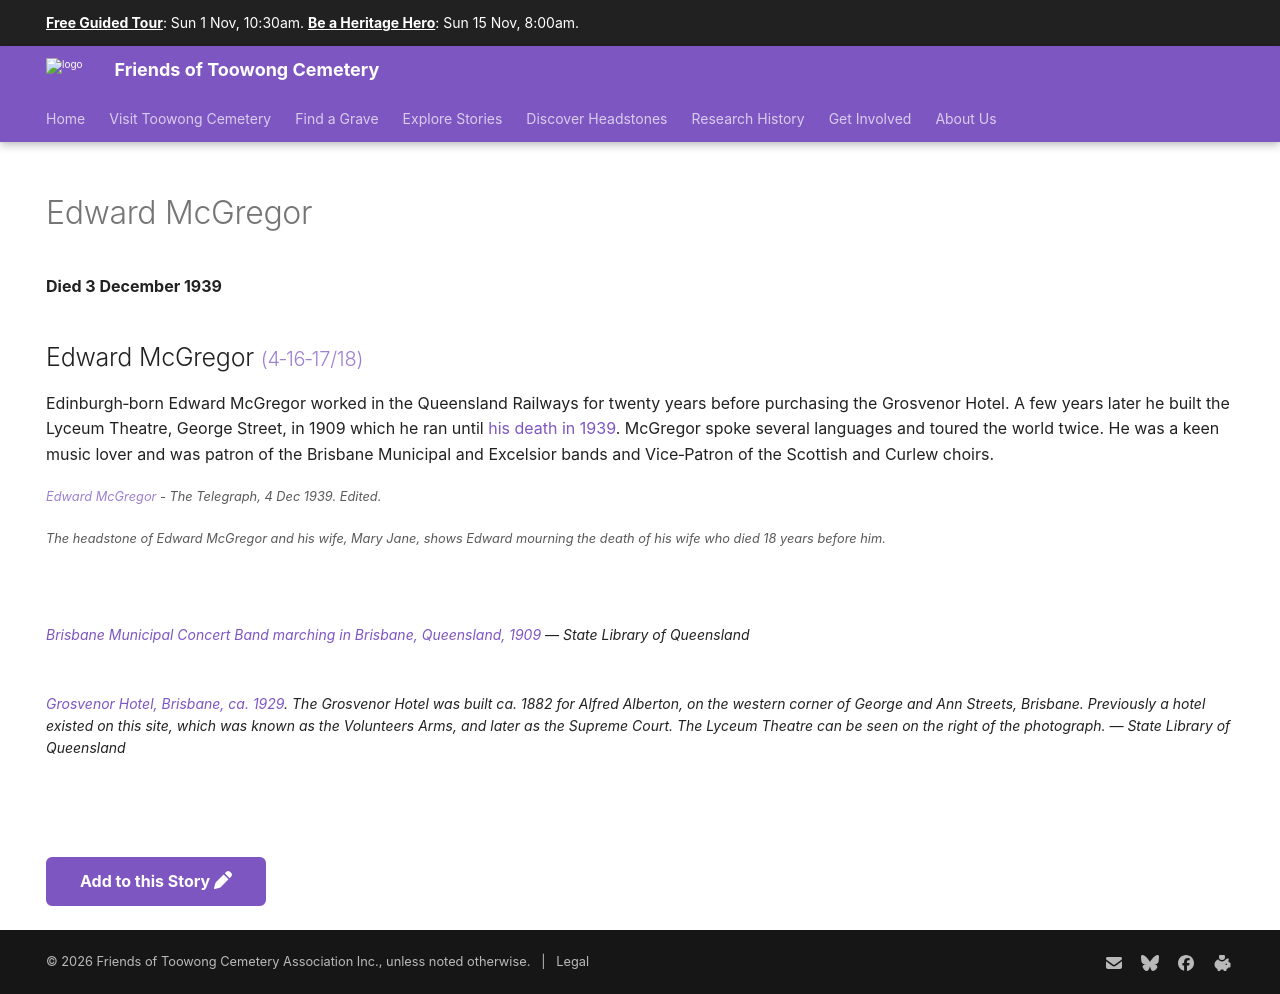

repository: 1871fotc/1871fotc.github.io · page: research/edward-mcgregor/index.html · generator: mkdocs

---
hide:
  - toc
  - navigation 
---

# Edward McGregor

**Died 3 December 1939**

--8<-- "snippets/edward-mcgregor.md"

<figure markdown>
  ![Grosvenor Hotel, Brisbane, ca. 1929](../assets/grosvenor-hotel-brisbane-ca1929.jpg){ width="70%" }
  <figcaption markdown>[Grosvenor Hotel, Brisbane, ca. 1929](https://onesearch.slq.qld.gov.au/permalink/61SLQ_INST/dls06p/alma99183512819002061). The Grosvenor Hotel was built ca. 1882 for Alfred Alberton, on the western corner of George and Ann Streets, Brisbane. Previously a hotel existed on this site, which was known as the Volunteers Arms, and later as the Supreme Court. The Lyceum Theatre can be seen on the right of the photograph. — State Library of Queensland</figcaption>
</figure>

--8<-- "snippets/add-to-this-story.md"
